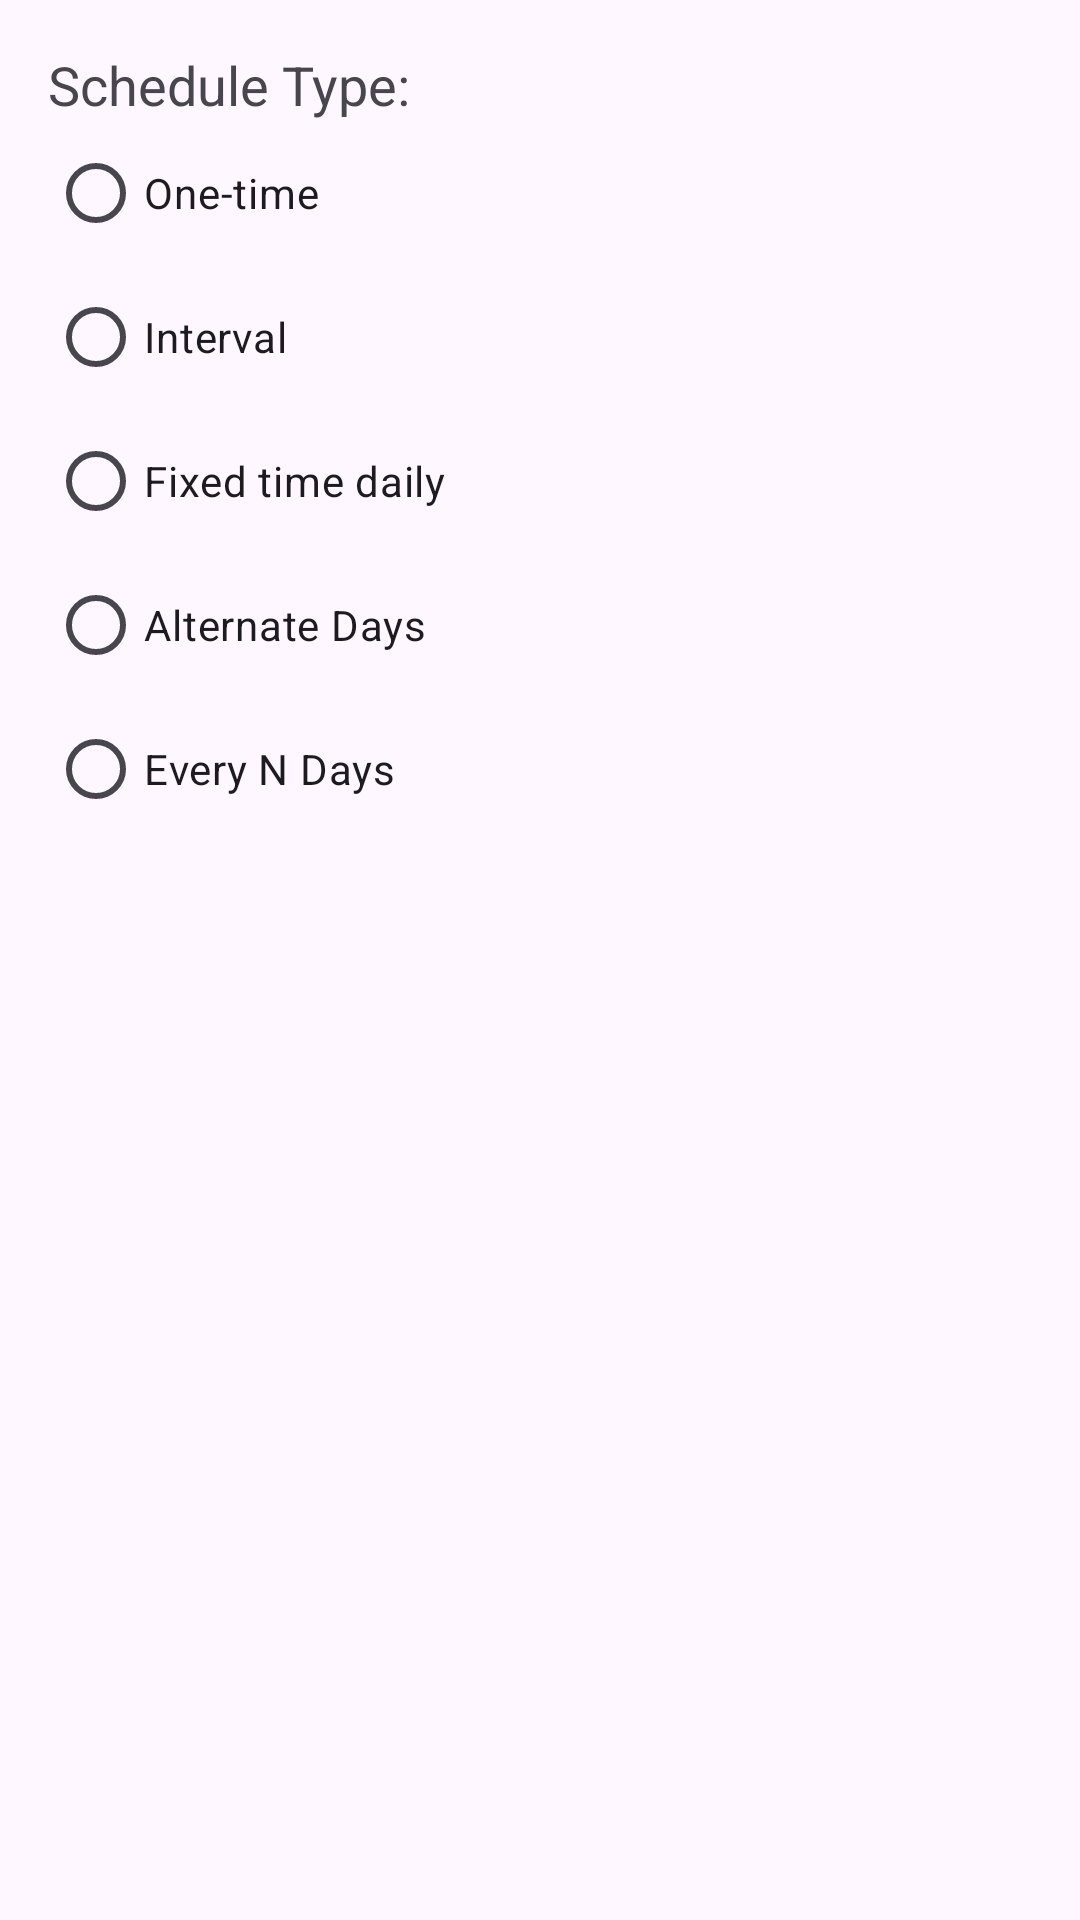

Layout XML and referenced resources for this Android screen:
<!-- AndroidManifest.xml: application theme Theme.Scriptler -->
<!-- res/layout/dialog_configure_schedule.xml -->
<?xml version="1.0" encoding="utf-8"?>
<ScrollView xmlns:android="http://schemas.android.com/apk/res/android"
    android:layout_width="match_parent"
    android:layout_height="wrap_content"
    android:padding="16dp">

    <LinearLayout
        android:layout_width="match_parent"
        android:layout_height="wrap_content"
        android:orientation="vertical">

        <TextView
            android:layout_width="wrap_content"
            android:layout_height="wrap_content"
            android:text="Schedule Type:"
            android:textAppearance="?android:attr/textAppearanceMedium" />

        <RadioGroup
            android:id="@+id/scheduleTypeRadioGroup"
            android:layout_width="match_parent"
            android:layout_height="wrap_content"
            android:orientation="vertical">

            <RadioButton
                android:id="@+id/radio_one_time"
                android:layout_width="wrap_content"
                android:layout_height="wrap_content"
                android:text="One-time" />

            <RadioButton
                android:id="@+id/radio_interval"
                android:layout_width="wrap_content"
                android:layout_height="wrap_content"
                android:text="Interval" />

            <RadioButton
                android:id="@+id/radio_fixed_time_daily"
                android:layout_width="wrap_content"
                android:layout_height="wrap_content"
                android:text="Fixed time daily" />

            <RadioButton
                android:id="@+id/radio_alternate_days"
                android:layout_width="wrap_content"
                android:layout_height="wrap_content"
                android:text="Alternate Days" />
            
            <RadioButton
                android:id="@+id/radio_every_n_days"
                android:layout_width="wrap_content"
                android:layout_height="wrap_content"
                android:text="Every N Days" />
        </RadioGroup>

        
        <LinearLayout
            android:id="@+id/oneTimeInputLayout"
            android:layout_width="match_parent"
            android:layout_height="wrap_content"
            android:orientation="vertical"
            android:visibility="gone">

            <DatePicker
                android:id="@+id/oneTimeDatePicker"
                android:layout_width="match_parent"
                android:layout_height="wrap_content"
                android:calendarViewShown="false"
                android:datePickerMode="spinner"/>
            <TimePicker
                android:id="@+id/oneTimeTimePicker"
                android:layout_width="match_parent"
                android:layout_height="wrap_content"
                android:timePickerMode="spinner"/>
        </LinearLayout>

        
        <LinearLayout
            android:id="@+id/intervalInputLayout"
            android:layout_width="match_parent"
            android:layout_height="wrap_content"
            android:orientation="horizontal"
            android:visibility="gone">

            <EditText
                android:id="@+id/intervalValueEditText"
                android:layout_width="0dp"
                android:layout_height="wrap_content"
                android:layout_weight="1"
                android:hint="Value"
                android:inputType="number" />

            <Spinner
                android:id="@+id/intervalUnitSpinner"
                android:layout_width="0dp"
                android:layout_height="wrap_content"
                android:layout_weight="1" />
        </LinearLayout>

        
        <LinearLayout
            android:id="@+id/fixedTimeDailyInputLayout"
            android:layout_width="match_parent"
            android:layout_height="wrap_content"
            android:orientation="vertical"
            android:visibility="gone">
            <TimePicker
                android:id="@+id/fixedTimeDailyTimePicker"
                android:layout_width="match_parent"
                android:layout_height="wrap_content"
                android:timePickerMode="spinner"/>
        </LinearLayout>

        
        <LinearLayout
            android:id="@+id/alternateDaysInputLayout"
            android:layout_width="match_parent"
            android:layout_height="wrap_content"
            android:orientation="vertical"
            android:visibility="gone">
            <TimePicker
                android:id="@+id/alternateDaysTimePicker"
                android:layout_width="match_parent"
                android:layout_height="wrap_content"
                android:timePickerMode="spinner"/>
        </LinearLayout>

        
        <LinearLayout
            android:id="@+id/everyNDaysInputLayout"
            android:layout_width="match_parent"
            android:layout_height="wrap_content"
            android:orientation="vertical"
            android:visibility="gone">
            <TimePicker
                android:id="@+id/everyNDaysTimePicker"
                android:layout_width="match_parent"
                android:layout_height="wrap_content"
                android:timePickerMode="spinner"/>
            <EditText
                android:id="@+id/nDaysEditText"
                android:layout_width="match_parent"
                android:layout_height="wrap_content"
                android:hint="N (days)"
                android:inputType="number" />
        </LinearLayout>
    </LinearLayout>
</ScrollView>
<!-- resources referenced by this layout -->
<resources>
  <style name="Theme.Scriptler" parent="Base.Theme.Scriptler" />
  <style name="Base.Theme.Scriptler" parent="Theme.Material3.DayNight.NoActionBar">
          
          
      </style>
</resources>
